Run: headless pygame with SDL's dummy video driver; simulated clock (each Clock.tick advances the game by its frame time, no real sleeping); random seed 0; keys injected as events and as key.get_pressed() state; no mouse input; restart key C tapped at the start of phases 3 and 4.
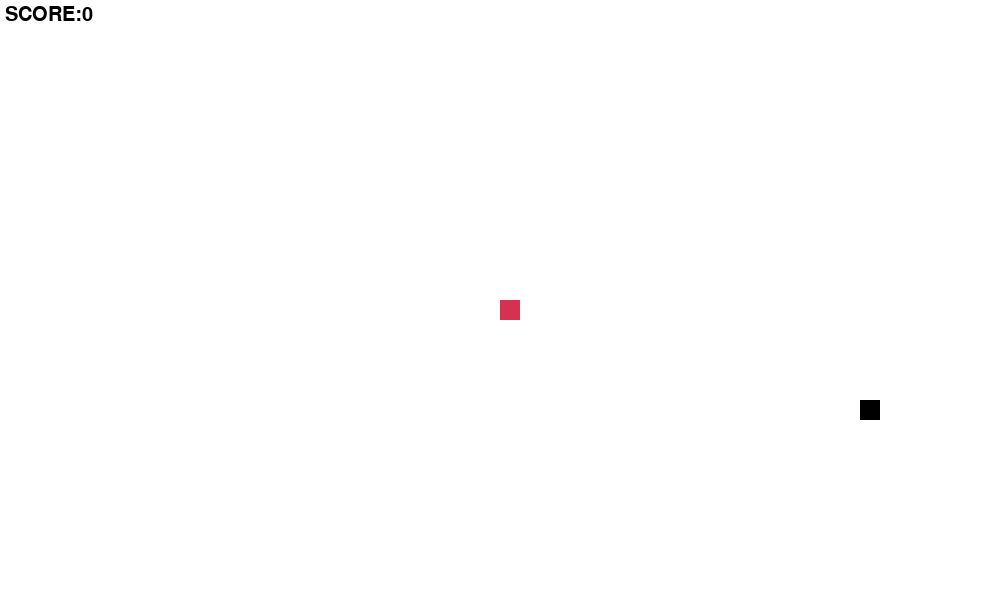
Frame 1 of 4 · flips 1–60 · no input
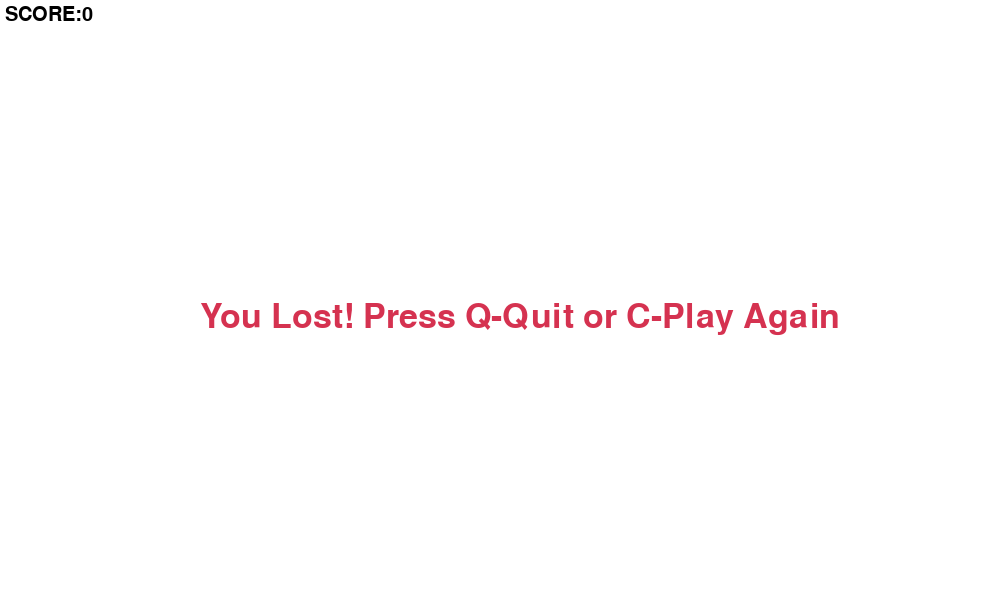
Frame 2 of 4 · flips 61–180 · tapped SPACE, RETURN · held RIGHT (→), D
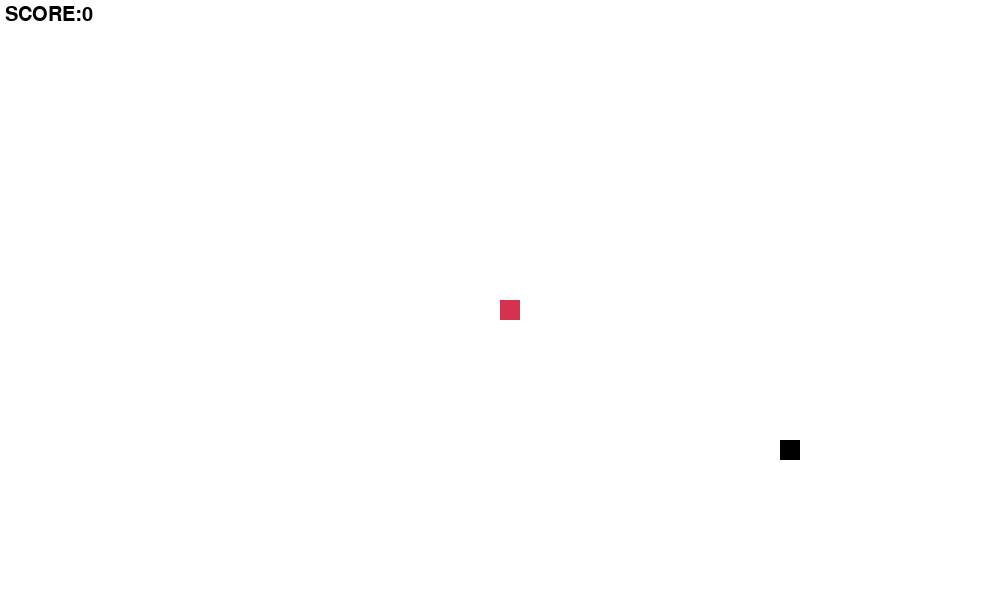
Frame 3 of 4 · flips 181–300 · tapped C · held DOWN (↓), S
Frame 4 of 4 · flips 301–420 · tapped C · held LEFT (←), A, UP (↑), W · screen same as frame 2, image omitted

The pygame program that drew these frames:

import pygame 
import random 
import time 
 
pygame.init() 
 
screen_width = 1000 
screen_height = 600 
screen = pygame.display.set_mode((screen_width, screen_height)) 
pygame.display.set_caption("Snake Game") 
 
white = (255, 255, 255) 
yellow = (255, 255, 102) 
black = (0, 0, 0) 
red = (213, 50, 80) 
green = (0, 255, 0) 
blue = (50, 153, 213) 
  
snake_block = 20 
snake_speed = 12 
 
clock = pygame.time.Clock() 
 
def display_score(score): 
    font = pygame.font.SysFont(None, 30) 
    text = font.render("SCORE:" + str(score), True, black) 
    screen.blit(text, (5, 5)) 
 
def draw_snake(snake_list): 
    for x, y in snake_list: 
        pygame.draw.rect(screen, red, [x, y, snake_block, snake_block]) 
 
def message(msg, color): 
    font_style = pygame.font.SysFont(None, 50) 
    rendered_msg = font_style.render(msg, True, color) 
    screen.blit(rendered_msg, [screen_width / 5, screen_height / 2]) 
 
def game_loop(): 
    game_over = False 
    game_close = False 
 
    snake_list = [] 
    length_of_snake = 1 
    snake_x = screen_width / 2 
    snake_y = screen_height / 2 
    snake_x_change = 0 
    snake_y_change = 0 

    food_x = round(random.randrange(0, screen_width - snake_block) / 20.0) * 20.0 
    food_y = round(random.randrange(0, screen_height - snake_block) / 20.0) * 20.0 
 
    while not game_over: 
        while game_close: 
            screen.fill(white) 
            message("You Lost! Press Q-Quit or C-Play Again", red) 
            display_score(length_of_snake - 1) 
            pygame.display.update() 
 
            for event in pygame.event.get(): 
                if event.type == pygame.KEYDOWN: 
                    if event.key == pygame.K_q: 
                        game_over = True 
                        game_close = False 
                    elif event.key == pygame.K_c: 
                        game_loop() 
 
        for event in pygame.event.get(): 
            if event.type == pygame.QUIT: 
                game_over = True 
            if event.type == pygame.KEYDOWN: 
                if event.key == pygame.K_LEFT: 
                    snake_x_change = -snake_block 
                    snake_y_change = 0 
                elif event.key == pygame.K_RIGHT: 
                    snake_x_change = snake_block 
                    snake_y_change = 0 
                elif event.key == pygame.K_UP: 
                    snake_y_change = -snake_block 
                    snake_x_change = 0 
                elif event.key == pygame.K_DOWN: 
                    snake_y_change = snake_block 
                    snake_x_change = 0 
 
        if snake_x >= screen_width or snake_x < 0 or snake_y >= screen_height or snake_y < 0: 
            game_close = True 
 
        snake_x += snake_x_change 
        snake_y += snake_y_change 
        screen.fill(white) 
        pygame.draw.rect(screen, black, [food_x, food_y, snake_block, snake_block]) 
        snake_head = [snake_x, snake_y] 
        snake_list.append(snake_head) 
 
        if len(snake_list) > length_of_snake: 
            del snake_list[0] 
 
        for segment in snake_list[:-1]: 
            if segment == snake_head: 
                game_close = True 
 
        draw_snake(snake_list) 
        display_score(length_of_snake - 1) 
 
        pygame.display.update() 
 
        if snake_x == food_x and snake_y == food_y: 
            food_x = round(random.randrange(0, screen_width - snake_block) / 20.0) * 20.0 
            food_y = round(random.randrange(0, screen_height - snake_block) / 20.0) * 20.0 
            length_of_snake += 1 
 
        clock.tick(snake_speed) 
 
    pygame.quit() 
    quit() 
if __name__ == "__main__": 
    game_loop()
